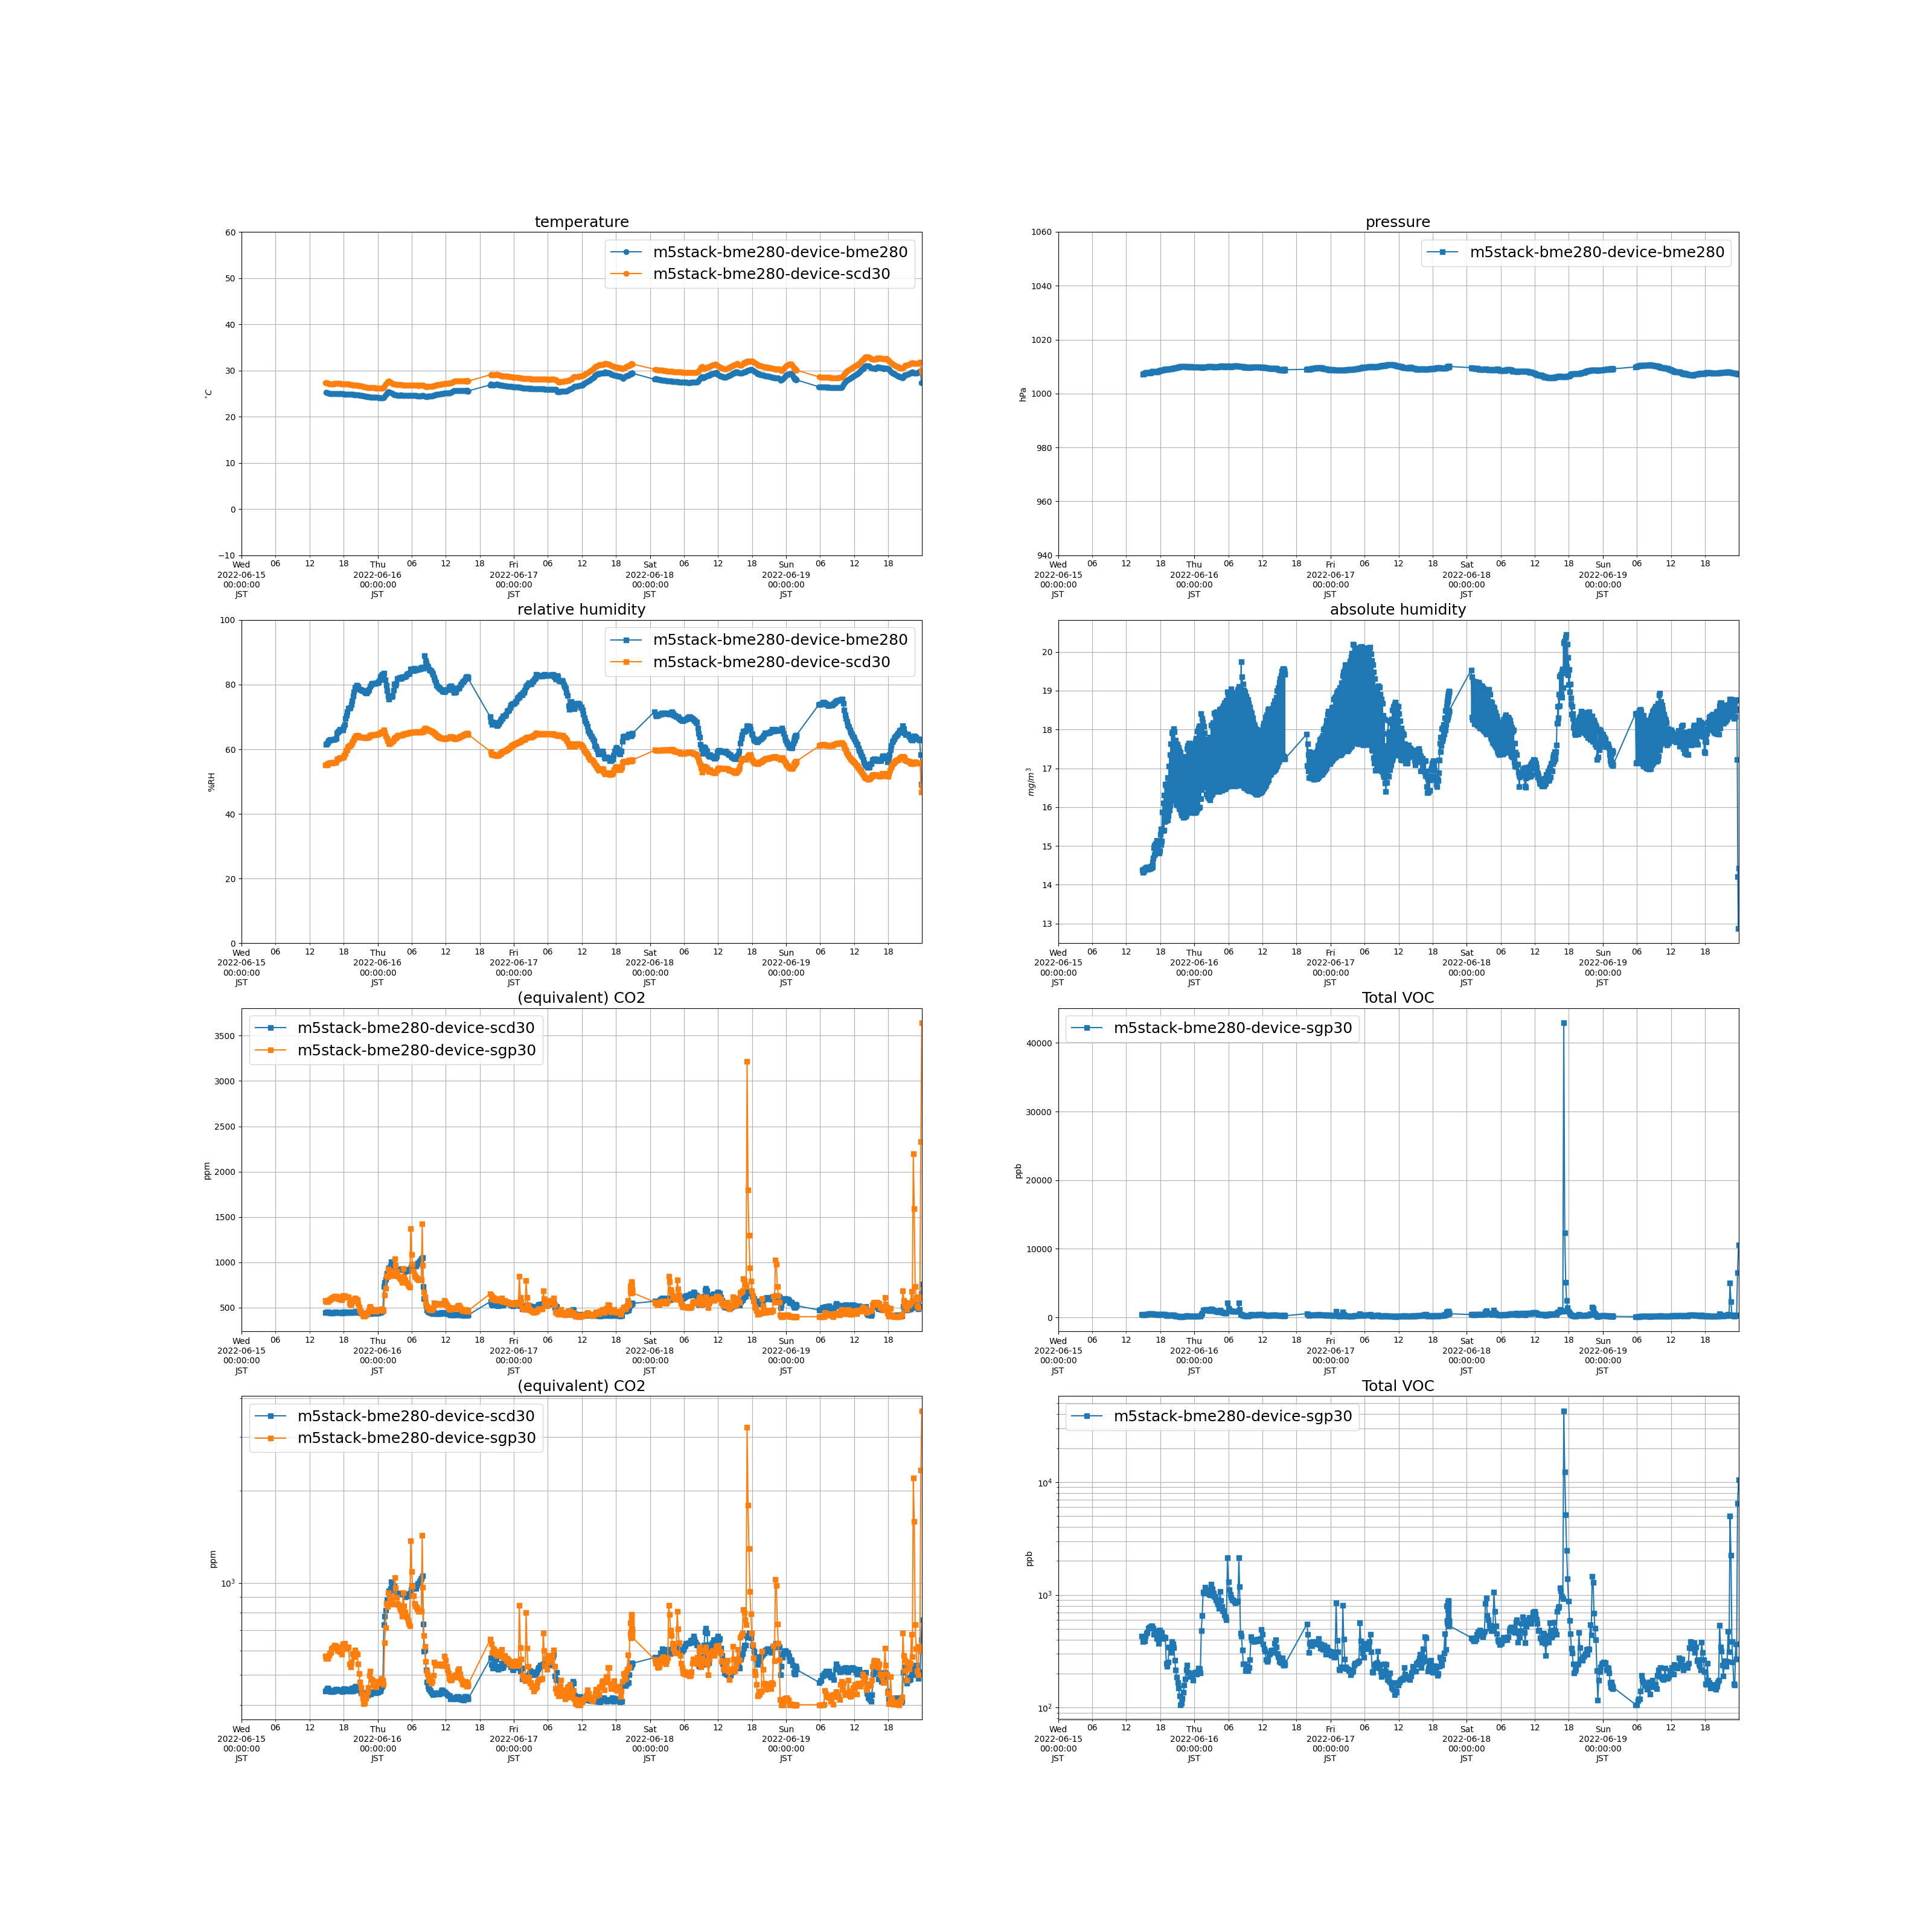

The table this chart was drawn from, first rows:
measuredAt, sensorId, temperature, humidity, pressure, tvoc, eCo2, co2, absolute_humidity
2022-06-15 14:46:00+09:00, m5stack-bme280-device-sgp30, , , , 433.0, 578.0, , 
2022-06-15 14:49:00+09:00, m5stack-bme280-device-scd30, 27.27, 55.17, , , , 443.0, 14.38
2022-06-15 14:53:00+09:00, m5stack-bme280-device-bme280, 25.23, 61.54, 1007, , , , 14.32
2022-06-15 14:56:00+09:00, m5stack-bme280-device-sgp30, , , , 387.0, 566.0, , 
2022-06-15 14:59:00+09:00, m5stack-bme280-device-scd30, 27.31, 55.1, , , , 447.0, 14.39
2022-06-15 15:03:00+09:00, m5stack-bme280-device-bme280, 25.22, 61.65, 1007, , , , 14.33
2022-06-15 15:06:00+09:00, m5stack-bme280-device-scd30, 27.28, 55.15, , , , 452.0, 14.38
2022-06-15 15:10:00+09:00, m5stack-bme280-device-bme280, 25.15, 62.04, 1007, , , , 14.37
2022-06-15 15:13:00+09:00, m5stack-bme280-device-sgp30, , , , 389.0, 567.0, , 
2022-06-15 15:16:00+09:00, m5stack-bme280-device-scd30, 27.18, 55.51, , , , 453.0, 14.4
2022-06-15 15:20:00+09:00, m5stack-bme280-device-bme280, 25.06, 62.6, 1008, , , , 14.43
2022-06-15 15:23:00+09:00, m5stack-bme280-device-sgp30, , , , 431.0, 580.0, , 
2022-06-15 15:26:00+09:00, m5stack-bme280-device-scd30, 27.12, 55.74, , , , 447.0, 14.41
2022-06-15 15:30:00+09:00, m5stack-bme280-device-bme280, 25.02, 62.83, 1008, , , , 14.45
2022-06-15 15:33:00+09:00, m5stack-bme280-device-sgp30, , , , 457.0, 589.0, , 
2022-06-15 15:36:00+09:00, m5stack-bme280-device-scd30, 27.09, 55.81, , , , 444.0, 14.4
2022-06-15 15:40:00+09:00, m5stack-bme280-device-bme280, 24.96, 63.05, 1008, , , , 14.45
2022-06-15 15:43:00+09:00, m5stack-bme280-device-sgp30, , , , 463.0, 592.0, , 
2022-06-15 15:46:00+09:00, m5stack-bme280-device-scd30, 27.07, 55.86, , , , 441.0, 14.4
2022-06-15 15:50:00+09:00, m5stack-bme280-device-bme280, 24.96, 63.01, 1008, , , , 14.44
2022-06-15 15:53:00+09:00, m5stack-bme280-device-sgp30, , , , 503.0, 608.0, , 
2022-06-15 15:56:00+09:00, m5stack-bme280-device-scd30, 27.11, 55.8, , , , 446.0, 14.41
2022-06-15 16:00:00+09:00, m5stack-bme280-device-bme280, 24.97, 62.95, 1008, , , , 14.44
2022-06-15 16:03:00+09:00, m5stack-bme280-device-sgp30, , , , 515.0, 615.0, , 
2022-06-15 16:06:00+09:00, m5stack-bme280-device-scd30, 27.09, 55.82, , , , 442.0, 14.41
2022-06-15 16:10:00+09:00, m5stack-bme280-device-bme280, 24.98, 62.95, 1008, , , , 14.45
2022-06-15 16:13:00+09:00, m5stack-bme280-device-sgp30, , , , 515.0, 614.0, , 
2022-06-15 16:16:00+09:00, m5stack-bme280-device-scd30, 27.1, 55.83, , , , 444.0, 14.42
2022-06-15 16:20:00+09:00, m5stack-bme280-device-bme280, 24.98, 63.05, 1008, , , , 14.47
2022-06-15 16:23:00+09:00, m5stack-bme280-device-sgp30, , , , 533.0, 627.0, , 
2022-06-15 16:26:00+09:00, m5stack-bme280-device-scd30, 27.14, 55.83, , , , 443.0, 14.45
2022-06-15 16:30:00+09:00, m5stack-bme280-device-bme280, 24.98, 63.14, 1008, , , , 14.49
2022-06-15 16:33:00+09:00, m5stack-bme280-device-sgp30, , , , 531.0, 624.0, , 
2022-06-15 16:36:00+09:00, m5stack-bme280-device-scd30, 27.15, 55.84, , , , 450.0, 14.46
2022-06-15 16:40:00+09:00, m5stack-bme280-device-bme280, 25.01, 63.46, 1008, , , , 14.58
2022-06-15 16:43:00+09:00, m5stack-bme280-device-sgp30, , , , 504.0, 620.0, , 
2022-06-15 16:46:00+09:00, m5stack-bme280-device-scd30, 27.17, 56.67, , , , 449.0, 14.69
2022-06-15 16:50:00+09:00, m5stack-bme280-device-bme280, 25, 65.08, 1008, , , , 14.95
2022-06-15 16:53:00+09:00, m5stack-bme280-device-sgp30, , , , 447.0, 602.0, , 
2022-06-15 16:56:00+09:00, m5stack-bme280-device-scd30, 27.18, 56.96, , , , 446.0, 14.77
2022-06-15 17:00:00+09:00, m5stack-bme280-device-bme280, 24.99, 65.39, 1008, , , , 15.01
2022-06-15 17:03:00+09:00, m5stack-bme280-device-sgp30, , , , 469.0, 608.0, , 
2022-06-15 17:06:00+09:00, m5stack-bme280-device-scd30, 27.17, 57.11, , , , 445.0, 14.8
2022-06-15 17:10:00+09:00, m5stack-bme280-device-bme280, 24.97, 65.7, 1008, , , , 15.07
2022-06-15 17:13:00+09:00, m5stack-bme280-device-sgp30, , , , 483.0, 616.0, , 
2022-06-15 17:16:00+09:00, m5stack-bme280-device-scd30, 27.17, 57.28, , , , 446.0, 14.85
2022-06-15 17:20:00+09:00, m5stack-bme280-device-bme280, 24.96, 66.08, 1008, , , , 15.14
2022-06-15 17:23:00+09:00, m5stack-bme280-device-sgp30, , , , 408.0, 594.0, , 
2022-06-15 17:26:00+09:00, m5stack-bme280-device-scd30, 27.16, 57.37, , , , 446.0, 14.86
2022-06-15 17:30:00+09:00, m5stack-bme280-device-bme280, 24.95, 65.89, 1008, , , , 15.09
2022-06-15 17:33:00+09:00, m5stack-bme280-device-sgp30, , , , 418.0, 597.0, , 
2022-06-15 17:36:00+09:00, m5stack-bme280-device-scd30, 27.13, 57.32, , , , 447.0, 14.82
2022-06-15 17:40:00+09:00, m5stack-bme280-device-bme280, 24.93, 65.97, 1008, , , , 15.09
2022-06-15 17:43:00+09:00, m5stack-bme280-device-sgp30, , , , 373.0, 584.0, , 
2022-06-15 17:46:00+09:00, m5stack-bme280-device-scd30, 27.11, 57.36, , , , 442.0, 14.82
2022-06-15 17:50:00+09:00, m5stack-bme280-device-bme280, 24.92, 66.06, 1008, , , , 15.11
2022-06-15 17:53:00+09:00, m5stack-bme280-device-sgp30, , , , 484.0, 632.0, , 
2022-06-15 17:56:00+09:00, m5stack-bme280-device-scd30, 27.11, 57.61, , , , 450.0, 14.88
2022-06-15 18:00:00+09:00, m5stack-bme280-device-bme280, 24.9, 66.96, 1008, , , , 15.29
2022-06-15 18:03:00+09:00, m5stack-bme280-device-sgp30, , , , 458.0, 628.0, , 
... 1,788 more rows
